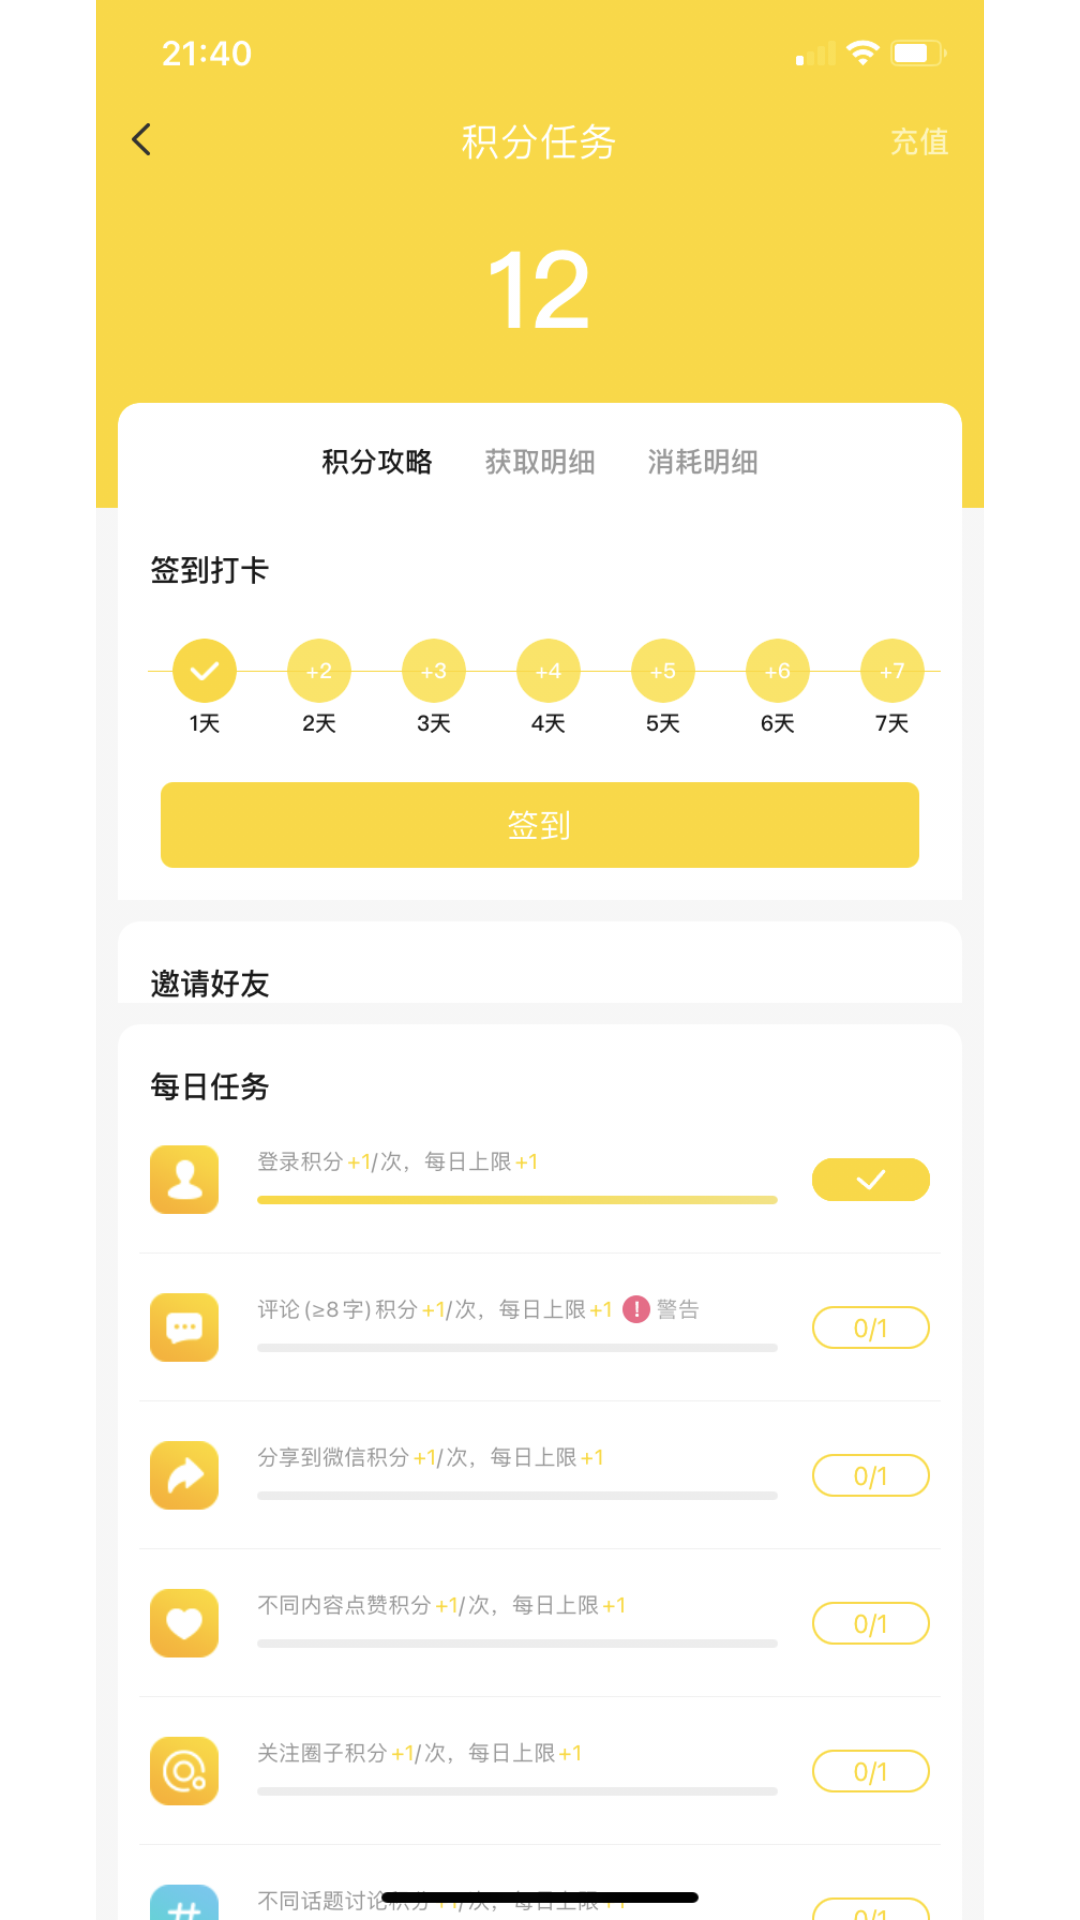

This screen was rendered from an Android layout file. Write that file and the resources it references.
<!-- AndroidManifest.xml: application theme Theme.Designexample -->
<!-- res/layout/fragment_checkin.xml -->
<?xml version="1.0" encoding="utf-8"?>
<FrameLayout xmlns:android="http://schemas.android.com/apk/res/android"
    xmlns:tools="http://schemas.android.com/tools"
    android:layout_width="match_parent"
    android:layout_height="match_parent"
    tools:context=".checkin">

    
    <ImageView
        android:layout_width="match_parent"
        android:layout_height="match_parent"
        android:src="@drawable/checkin"
        android:text="@string/hello_blank_fragment" />

</FrameLayout>
<!-- resources referenced by this layout -->
<resources>
  <!-- drawable checkin: png bitmap (drawable, 257798 bytes) -->
  <style name="Theme.Designexample" parent="Theme.MaterialComponents.DayNight.DarkActionBar">
          
          <item name="colorPrimary">@color/purple_500</item>
          <item name="colorPrimaryVariant">@color/purple_700</item>
          <item name="colorOnPrimary">@color/white</item>
          
          <item name="colorSecondary">@color/teal_200</item>
          <item name="colorSecondaryVariant">@color/teal_700</item>
          <item name="colorOnSecondary">@color/black</item>
          
          <item name="android:statusBarColor" tools:targetApi="l">?attr/colorPrimaryVariant</item>
          
      </style>
  <!-- not gathered from this repository: default colours our renderer supplied (Android Studio template values) -->
  <color name="purple_500">#FF6200EE</color>
  <color name="purple_700">#FF3700B3</color>
  <color name="teal_200">#FF03DAC5</color>
  <color name="teal_700">#FF018786</color>
  <color name="black">#FF000000</color>
  <color name="white">#FFFFFFFF</color>
</resources>
